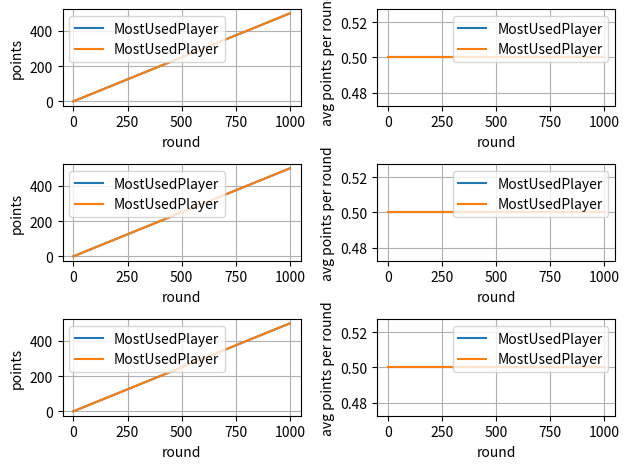
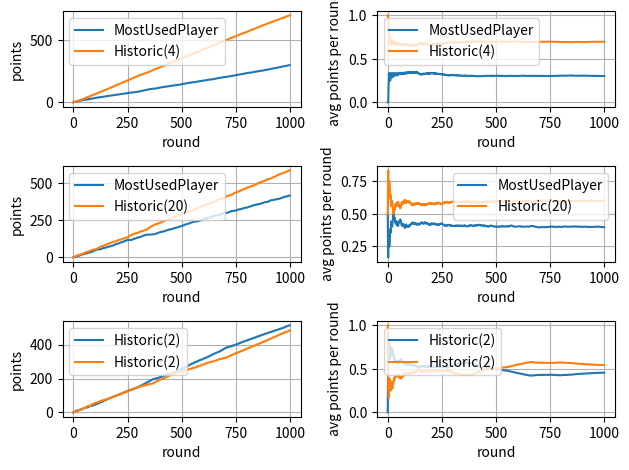
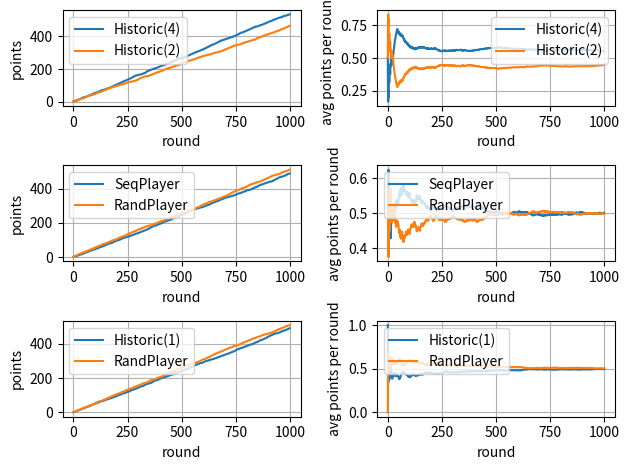
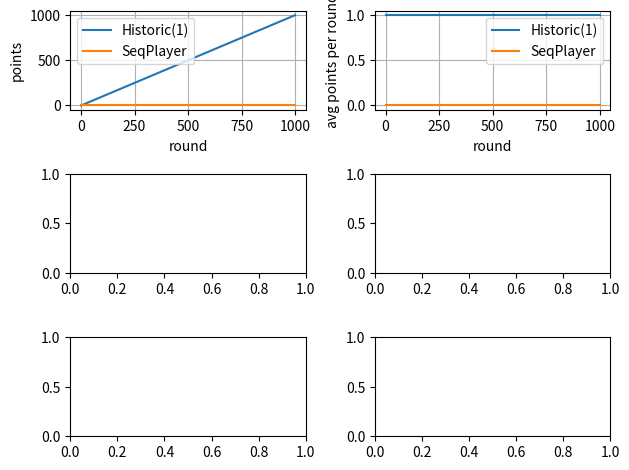

Recreate these plots in Python, in order.
#!/usr/bin/env python
# Author: Jørgen Bele Reinfjell
# Date: 28.08.2019 [dd.mm.yyyy]
# File: rps.py
# Description:
#   Python code for assignment 2 of Plab2 2019

from random import randint
from enum import Enum
from collections import defaultdict
from functools import total_ordering, reduce

import matplotlib.pyplot as plt


def subsequences(r, v):
    rlen = len(r)
    j = 0
    for i in range(0, len(v)-1):
        if r[j] == v[i]:
            j += 1
            if j == rlen:
                yield i-j+1, i
                j = 0
        else:
            j = 0


def max_val(d):
    keys = list(d.keys())
    return reduce(lambda acc, n: n if d[n] > d[acc] else acc, keys[1:], keys[0])


def rand_action():
    return Action.from_ord(randint(0, 2))


def avg(l):
    return sum(l)/len(l)


@total_ordering
class Action(Enum):
    ROCK = 0
    PAPER = 1
    SCISSOR = 2

    @staticmethod
    def from_ord(ordinal):
        return [Action.ROCK, Action.PAPER, Action.SCISSOR][ordinal]

    def __eq__(self, otr):
        return self.value == otr.value

    def __lt__(self, otr):
        return self + 1 == otr

    def __add__(self, n):
        return Action.from_ord((self.value + n) % 3)


def verify_action():
    r, p, s = list(Action.__members__.values())
    assert(r < p)
    assert(p < s)
    assert(s < r)

    assert(p > r)
    assert(r > s)
    assert(s > p)

    assert(p == p)
    assert(r == r)
    assert(s == s)


class Player:
    def next_action(self):
        pass

    def register_result(self, result):
        pass


class SeqPlayer(Player):
    def __init__(self):
        self.prev = Action.PAPER

    def next_action(self):
        return self.prev + 1

    def register_result(self, result):
        pass

    def __str__(self):
        return f'SeqPlayer'


class RandPlayer(Player):
    def next_action(self):
        return rand_action()

    def register_result(self, result):
        pass

    def __str__(self):
        return f'RandPlayer'


class MostUsedPlayer(Player):
    def __init__(self):
        self._history = [0 for k in Action.__members__.values()]

    def next_action(self):
        a = list(Action.__members__.values())
        action = reduce(lambda acc, n: n if self._history[n.value] > self._history[acc.value] else acc,
                        a[1:], a[0])
        if self._history[action.value] == 0:
            return rand_action()
        return action

    def register_result(self, action):
        # store the winning move, makes next_action() simpler
        self._history[(action+1).value] += 1

    def __str__(self):
        return f'MostUsedPlayer'


class HistoricPlayer(Player):
    def __init__(self, n=1):
        self._history = []
        self.n = n

    def next_action(self):
        a = list(Action.__members__.values())
        recent = self._history[len(self._history)-self.n:]

        def inc_(d, k):
            d[k] += 1
            return d

        s = list(subsequences(recent, self._history))
        move_history = reduce(lambda acc, x: inc_(acc, x),
                              map(lambda x: self._history[x[1]+1],
                                  subsequences(recent, self._history[:-self.n])), defaultdict(int))
        if move_history:
            return Action.from_ord(max_val(move_history))
        return rand_action()

    def register_result(self, action):
        self._history.append((action+1).value)  # stores the winning move

    def __str__(self):
        return f'Historic({self.n})'


class SimpleGame:
    def __init__(self, p1, p2):
        self.players = (p1, p2)
        self.actions = [0, 0]
        self.points = [0, 0]

    def play(self):
        actions = [p.next_action() for p in self.players]
        round_points = [0, 0]
        for i, player in enumerate(self.players):
            j = (i+1) % 2
            player.register_result(actions[j])
            if actions[i] == actions[j]:
                round_points[i] = 0.5
            else:
                round_points[i] = 1 if actions[i] > actions[j] else 0
            self.points[i] += round_points[i]
        self.actions = actions
        return self.actions, round_points, self.points

    def __str__(self):
        return f'actions: {self.actions}, points: {self.points}'


class MultiplePlays:
    def __init__(self, p1, p2, n):
        self.players = (p1, p2)
        self.actions = [0, 0]
        self.points = [0, 0]
        self.simple_game = SimpleGame(self.players[0], self.players[1])
        self.n = n

    def play_simplegame(self):
        action, points, total_points = self.simple_game.play()
        results = [self.players[0], 'nobody', self.players[1]]
        result = results[int(points[0]*0.5 + points[1]*2)]
        return result, action, points, total_points, f'{self.players[0]}: {action[0]}. {self.players[1]}: {action[1]} -> {result.__str__()} wins'

    def play_tournament(self, fig, ax):
        # Total score
        th1, th2 = reduce(lambda acc, x: (acc[0] + [x[0]], acc[1] + [x[1]]),
                          map(lambda x: self.play_simplegame()[3],
                              range(0, self.n)), [[], []])

        # Total average points per round
        # ah1, ah2 = reduce(lambda acc, x: (acc[0] + [avg(acc[0] + [x[0]])], acc[1] + [avg(acc[1] + [x[1]])]),
        #                  map(lambda x: self.play_simplegame()[2], range(0, self.n)),
        #                  [[], []])
        ah1, ah2 = reduce(
            lambda acc, x: [[acc[0][0] + [avg(acc[1][0] + [x[0]])], acc[0][1] + [avg(acc[1][1] + [x[1]])]],
                            [acc[1][0] + [x[0]], acc[1][1] + [x[1]]]],
            map(lambda x: self.play_simplegame()[2], range(0, self.n)),
            [[[], []], [[], []]])[0]

        if not fig:
            fig, axs = plt.subplots(2, 1)
            ax = axs
        ax[0].plot(th1, label=self.players[0])
        ax[0].plot(th2, label=self.players[1])
        ax[0].set_xlabel('round')
        ax[0].set_ylabel('points')
        ax[0].grid(True)
        ax[0].legend()

        ax[1].plot(ah1, label=self.players[0])
        ax[1].plot(ah2, label=self.players[1])
        ax[1].set_xlabel('round')
        ax[1].set_ylabel('avg points per round')
        ax[1].grid(True)
        ax[1].legend()

        fig.tight_layout()
        # plt.show()


TOURNAMENTS = [
    (MostUsedPlayer(), MostUsedPlayer(),       1000),
    (MostUsedPlayer(), MostUsedPlayer(),       1000),
    (MostUsedPlayer(), MostUsedPlayer(),       1000),

    (MostUsedPlayer(), HistoricPlayer(n=4),    1000),
    (MostUsedPlayer(), HistoricPlayer(n=20),   1000),

    (HistoricPlayer(n=2), HistoricPlayer(n=2), 1000),
    (HistoricPlayer(n=4), HistoricPlayer(n=2), 1000),

    (SeqPlayer(),      RandPlayer(), 1000),
    (HistoricPlayer(), RandPlayer(), 1000),
    (HistoricPlayer(), SeqPlayer(), 1000),
]

CHUNK_SIZE = 3
for c in range(0, len(TOURNAMENTS), CHUNK_SIZE):
    fig, axs = plt.subplots(CHUNK_SIZE, 2)
    for i, (p1, p2, n) in enumerate(TOURNAMENTS[c:c+CHUNK_SIZE]):
        mp = MultiplePlays(p1, p2, n)
        mp.play_tournament(fig, axs[i])
plt.show()
